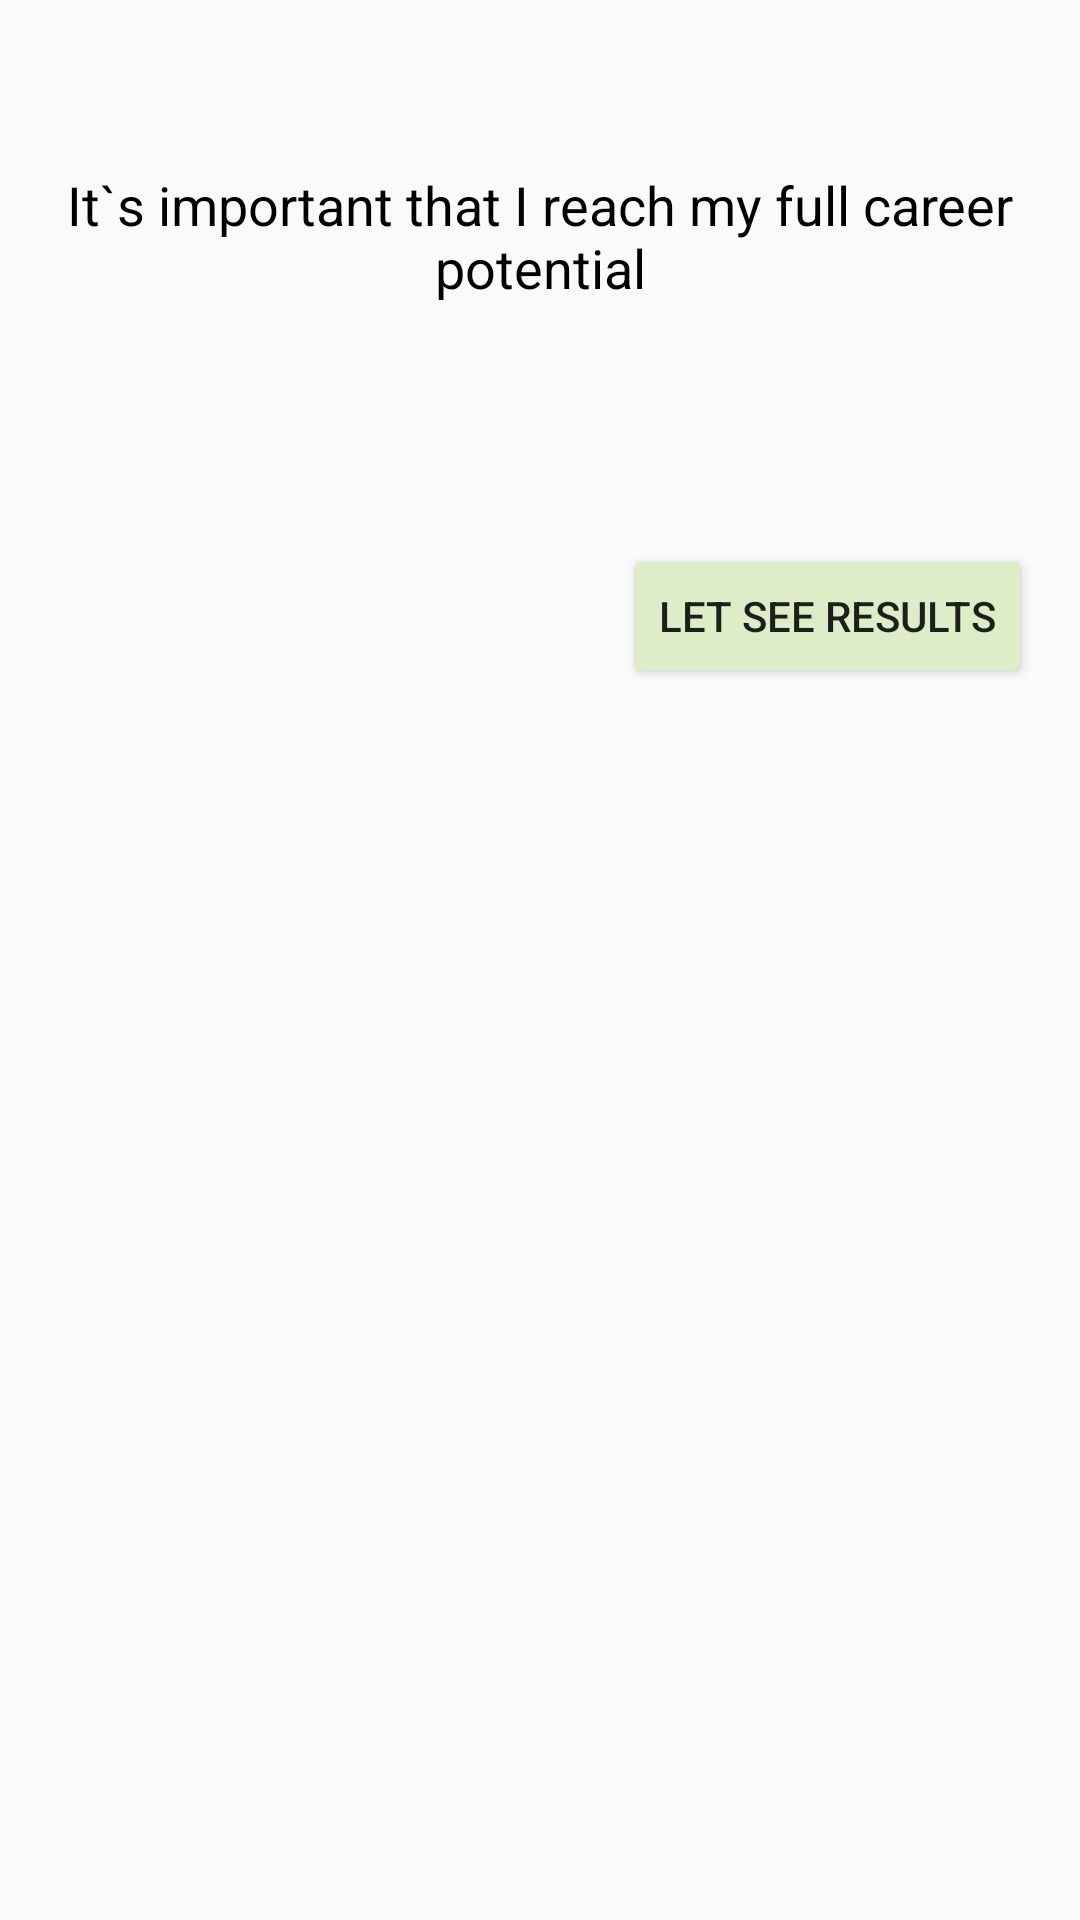

The Android layout XML behind this screen, and the referenced resources:
<!-- AndroidManifest.xml: application theme AppTheme -->
<!-- res/layout/resume.xml -->
<?xml version="1.0" encoding="utf-8"?>
<ScrollView
    xmlns:android="http://schemas.android.com/apk/res/android"
    xmlns:tools="http://schemas.android.com/tools"
    android:layout_width="match_parent"
    android:layout_height="match_parent"
    tools:context="com.example.android.travellerquizapp.MainActivity">

    <LinearLayout
        android:layout_width="match_parent"
        android:layout_height="wrap_content"
        android:orientation="vertical"
        android:padding="16dp">

        <TextView
            android:id="@+id/question_one_content"
            android:layout_width="wrap_content"
            android:layout_height="wrap_content"
            android:layout_marginBottom="40dp"
            android:layout_marginTop="40dp"
            android:text="@string/question_one"
            android:textAlignment="center"
            android:textColor="#000"
            android:textSize="18sp" />

        <Button
            android:layout_width="wrap_content"
            android:layout_height="wrap_content"
            android:layout_gravity="right"
            android:layout_marginTop="40dp"
            android:onClick="goToSecondQuestion"
            android:text="@string/finish" />

    </LinearLayout>

</ScrollView>
<!-- resources referenced by this layout -->
<resources>
  <string name="finish">Let see results</string>
  <string name="question_one">It`s important that I reach my full career potential</string>
  <style name="AppTheme" parent="Theme.AppCompat.Light.DarkActionBar">
          
          <item name="colorPrimary">@color/primary</item>
          <item name="colorPrimaryDark">@color/primary_dark</item>
          <item name="colorAccent">@color/accent</item>
          
          <item name="colorButtonNormal">@color/primary_light</item>
      </style>
  <color name="primary">#8BC34A</color>
  <color name="primary_dark">#689F38</color>
  <color name="accent">#CDDC39</color>
  <color name="primary_light">#DCEDC8</color>
</resources>
